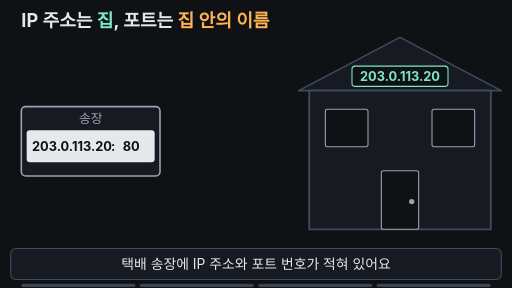
t = 0.00 s
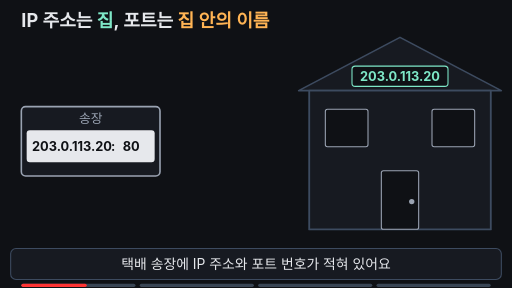
t = 1.65 s
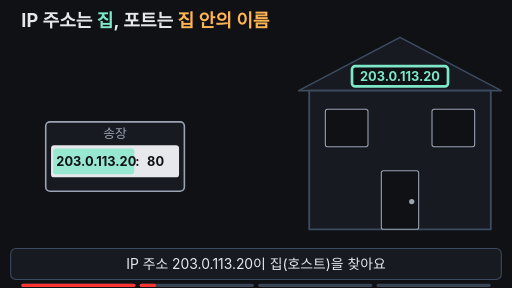
t = 3.36 s
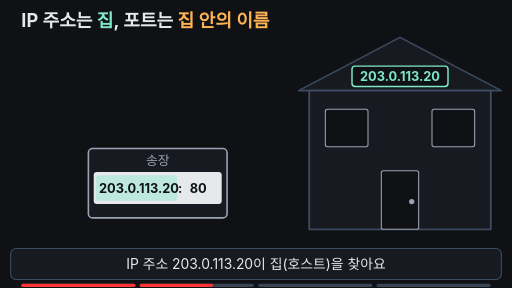
t = 5.04 s
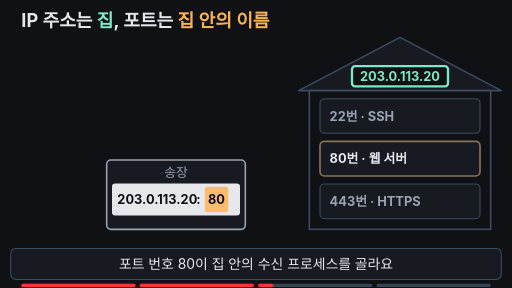
t = 6.69 s
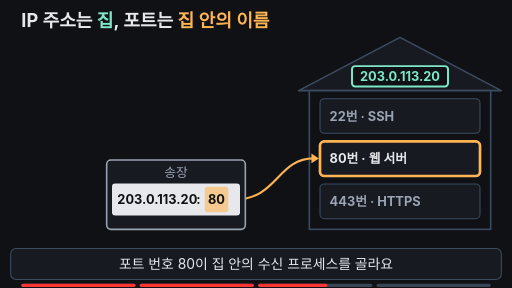
t = 8.28 s

The animated SVG that drew these frames (rendered in a browser with its animation timeline set to each time). Animation: 21 SMIL elements (animate=19,animateTransform=2); frames cover the first 8.28 s, repeats indefinitely.

<svg xmlns="http://www.w3.org/2000/svg" viewBox="0 0 960 540" width="960" height="540" font-family="-apple-system,'Apple SD Gothic Neo','Segoe UI',sans-serif">
  <rect width="960" height="540" fill="#0f1115"/>

  <!-- 제목 = 핵심 결론 (항상 보임) -->
  <text x="40" y="50" font-size="34" font-weight="700" fill="#e6e8ec">IP 주소는 <tspan fill="#7ee7c7">집</tspan>, 포트는 <tspan fill="#ffb454">집 안의 이름</tspan></text>

  <!-- 집(호스트): 지붕 + 주소 표찰 -->
  <polygon points="560,170 750,70 940,170" fill="#171a21" stroke="#3d4b60" stroke-width="3" stroke-linejoin="round"/>
  <rect x="660" y="124" width="180" height="38" rx="6" fill="#0f1115" stroke="#7ee7c7" stroke-width="2">
    <animate attributeName="stroke-width" dur="12s" repeatCount="indefinite" keyTimes="0;0.25;0.29;0.33;0.37;0.41;0.45;1" values="2;2;6;2;6;2;5;2"/>
  </rect>
  <text x="750" y="151" text-anchor="middle" font-size="24" font-weight="700" fill="#7ee7c7">203.0.113.20</text>

  <!-- 집 안: 방 세 개 (포트) -->
  <rect x="580" y="170" width="340" height="260" fill="#0f1115" stroke="#3d4b60" stroke-width="3"/>
  <g font-size="24" font-weight="700">
    <rect x="600" y="185" width="300" height="65" rx="8" fill="#171a21" stroke="#3d4b60" stroke-width="2"/>
    <text x="618" y="226" fill="#9aa3b2">22번 · SSH</text>
    <rect x="600" y="265" width="300" height="65" rx="8" fill="#171a21" stroke="#3d4b60" stroke-width="2">
      <animate attributeName="stroke" dur="12s" repeatCount="indefinite" keyTimes="0;0.55;0.57;0.95;0.97;1" values="#3d4b60;#3d4b60;#ffb454;#ffb454;#3d4b60;#3d4b60"/>
      <animate attributeName="stroke-width" dur="12s" repeatCount="indefinite" keyTimes="0;0.55;0.57;0.95;0.97;1" values="2;2;5;5;2;2"/>
    </rect>
    <text x="618" y="306" fill="#e6e8ec">80번 · 웹 서버</text>
    <rect x="600" y="345" width="300" height="65" rx="8" fill="#171a21" stroke="#3d4b60" stroke-width="2"/>
    <text x="618" y="386" fill="#9aa3b2">443번 · HTTPS</text>
  </g>

  <!-- 집 정면: 5초에 열려 단면이 보임 -->
  <g>
    <animate attributeName="opacity" dur="12s" repeatCount="indefinite" keyTimes="0;0.5;0.54;0.96;0.99;1" values="1;1;0;0;1;1"/>
    <rect x="580" y="170" width="340" height="260" fill="#171a21" stroke="#3d4b60" stroke-width="3"/>
    <rect x="610" y="205" width="80" height="70" rx="4" fill="#0f1115" stroke="#9aa3b2" stroke-width="2"/>
    <rect x="810" y="205" width="80" height="70" rx="4" fill="#0f1115" stroke="#9aa3b2" stroke-width="2"/>
    <rect x="715" y="320" width="70" height="110" rx="4" fill="#0f1115" stroke="#9aa3b2" stroke-width="2"/>
    <circle cx="772" cy="378" r="5" fill="#9aa3b2"/>
  </g>

  <!-- 송장의 80 → 80번 방 화살표 (5~8초) -->
  <g fill="none" stroke="#ffb454" stroke-width="4" opacity="0">
    <animate attributeName="opacity" dur="12s" repeatCount="indefinite" keyTimes="0;0.55;0.56;0.79;0.81;1" values="0;0;1;1;0;0"/>
    <path d="M440,374 C520,374 520,297 588,297" stroke-dasharray="200" stroke-dashoffset="200">
      <animate attributeName="stroke-dashoffset" dur="12s" repeatCount="indefinite" keyTimes="0;0.56;0.64;1" values="200;200;0;0"/>
    </path>
    <polygon points="598,297 584,288 584,306" fill="#ffb454" stroke="none" opacity="0">
      <animate attributeName="opacity" dur="12s" repeatCount="indefinite" keyTimes="0;0.63;0.64;1" values="0;0;1;1"/>
    </polygon>
  </g>

  <!-- 택배 상자 + 송장 -->
  <g transform="translate(40,200)">
    <animateTransform attributeName="transform" type="translate" dur="12s" repeatCount="indefinite"
      keyTimes="0;0.2;0.48;0.8;0.9;0.97;0.971;1" values="40,200;40,200;200,300;200,300;818,280;818,280;40,200;40,200"/>
    <animate attributeName="opacity" dur="12s" repeatCount="indefinite" keyTimes="0;0.94;0.96;0.975;1" values="1;1;0;0;1"/>
    <g>
      <animateTransform attributeName="transform" type="scale" dur="12s" repeatCount="indefinite"
        keyTimes="0;0.8;0.9;0.97;0.971;1" values="1;1;0.28;0.28;1;1"/>
      <rect x="0" y="0" width="260" height="130" rx="8" fill="#171a21" stroke="#9aa3b2" stroke-width="3"/>
      <text x="130" y="31" text-anchor="middle" font-size="24" fill="#9aa3b2">송장</text>
      <rect x="10" y="44" width="240" height="60" rx="6" fill="#e6e8ec"/>
      <!-- IP 부분 깜빡임 (2~5초) -->
      <rect x="14" y="50" width="152" height="48" rx="5" fill="#7ee7c7" opacity="0">
        <animate attributeName="opacity" dur="12s" repeatCount="indefinite" keyTimes="0;0.25;0.29;0.33;0.37;0.41;0.45;0.5;1" values="0;0;1;0.2;1;0.2;1;0;0"/>
      </rect>
      <!-- 포트 부분 깜빡임 (5~8초) -->
      <rect x="184" y="50" width="44" height="48" rx="5" fill="#ffb454" opacity="0">
        <animate attributeName="opacity" dur="12s" repeatCount="indefinite" keyTimes="0;0.52;0.55;0.59;0.63;0.67;0.71;0.95;0.97;1" values="0;0;1;0.2;1;0.2;1;1;0;0"/>
      </rect>
      <text x="20" y="83" font-size="24" font-weight="700" fill="#0f1115">203.0.113.20</text>
      <text x="172" y="83" text-anchor="middle" font-size="24" font-weight="700" fill="#0f1115">:</text>
      <text x="206" y="83" text-anchor="middle" font-size="24" font-weight="700" fill="#0f1115">80</text>
    </g>
  </g>

  <!-- 결론 배너 (8~10초) -->
  <g opacity="0">
    <animate attributeName="opacity" dur="12s" repeatCount="indefinite" keyTimes="0;0.78;0.8;0.95;0.97;1" values="0;0;1;1;0;0"/>
    <rect x="30" y="90" width="520" height="80" rx="12" fill="#171a21" stroke="#7ee7c7" stroke-width="3"/>
    <text x="290" y="140" text-anchor="middle" font-size="28" font-weight="700" fill="#e6e8ec"><tspan fill="#7ee7c7">IP로 집 찾기</tspan> → <tspan fill="#ffb454">포트로 프로세스 찾기</tspan></text>
  </g>

  <!-- 자막 바 -->
  <rect x="20" y="466" width="920" height="58" rx="10" fill="#171a21" stroke="#3d4b60" stroke-width="2"/>
  <g font-size="26" text-anchor="middle" fill="#e6e8ec">
    <text x="480" y="504">택배 송장에 IP 주소와 포트 번호가 적혀 있어요
      <animate attributeName="opacity" dur="12s" repeatCount="indefinite" keyTimes="0;0.22;0.24;0.97;0.99;1" values="1;1;0;0;1;1"/>
    </text>
    <text x="480" y="504" opacity="0">IP 주소 203.0.113.20이 집(호스트)을 찾아요
      <animate attributeName="opacity" dur="12s" repeatCount="indefinite" keyTimes="0;0.23;0.25;0.5;0.52;1" values="0;0;1;1;0;0"/>
    </text>
    <text x="480" y="504" opacity="0">포트 번호 80이 집 안의 수신 프로세스를 골라요
      <animate attributeName="opacity" dur="12s" repeatCount="indefinite" keyTimes="0;0.51;0.53;0.78;0.8;1" values="0;0;1;1;0;0"/>
    </text>
    <text x="480" y="504" opacity="0">상자가 80번 방, 웹 서버에게 전달됐어요
      <animate attributeName="opacity" dur="12s" repeatCount="indefinite" keyTimes="0;0.79;0.81;0.96;0.98;1" values="0;0;1;1;0;0"/>
    </text>
  </g>

<g aria-label="재생 진행 막대" data-stage-count="4"><g class="progress-segment" data-stage="1"><rect x="40" y="532" width="214" height="6" rx="3" fill="#394554"/><rect x="40" y="532" width="0" height="6" rx="3" fill="#ff3434"><animate attributeName="width" values="0;214;214" keyTimes="0;0.240000;1" dur="12s" repeatCount="indefinite"/></rect></g><g class="progress-segment" data-stage="2"><rect x="262" y="532" width="214" height="6" rx="3" fill="#394554"/><rect x="262" y="532" width="0" height="6" rx="3" fill="#ff3434"><animate attributeName="width" values="0;0;214;214" keyTimes="0;0.240000;0.520000;1" dur="12s" repeatCount="indefinite"/></rect></g><g class="progress-segment" data-stage="3"><rect x="484" y="532" width="214" height="6" rx="3" fill="#394554"/><rect x="484" y="532" width="0" height="6" rx="3" fill="#ff3434"><animate attributeName="width" values="0;0;214;214" keyTimes="0;0.520000;0.800000;1" dur="12s" repeatCount="indefinite"/></rect></g><g class="progress-segment" data-stage="4"><rect x="706" y="532" width="214" height="6" rx="3" fill="#394554"/><rect x="706" y="532" width="0" height="6" rx="3" fill="#ff3434"><animate attributeName="width" values="0;0;214" keyTimes="0;0.800000;1" dur="12s" repeatCount="indefinite"/></rect></g></g></svg>
